Dataset: OfficialSpectrogramsMelAUG (GitHub, CesarMVergara/Lung-Sounds-Classification). Classes: crackle, crackle and wheeze, normal, wheeze.

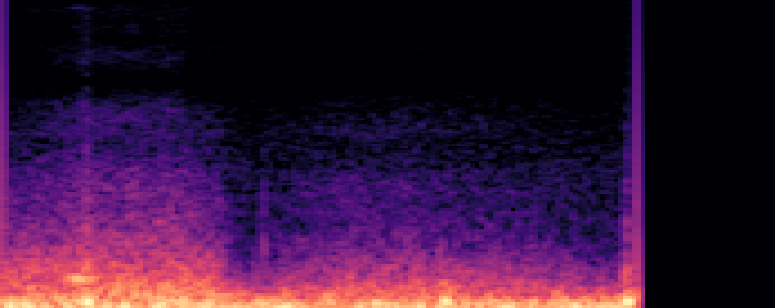
Label: wheeze

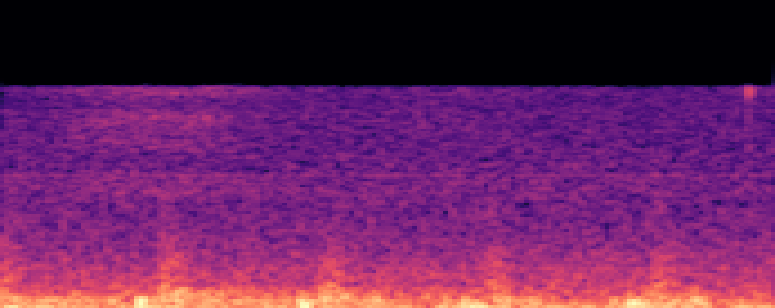
Label: normal

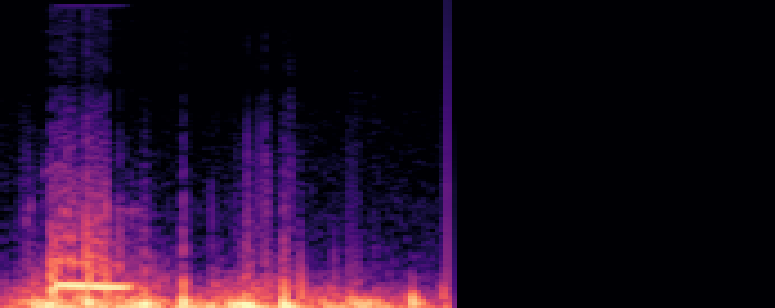
Label: crackle and wheeze

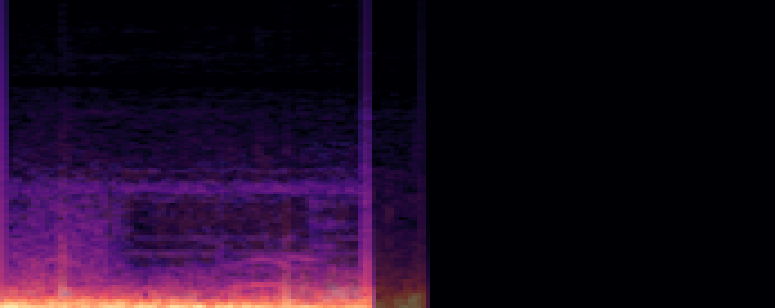
Label: crackle and wheeze

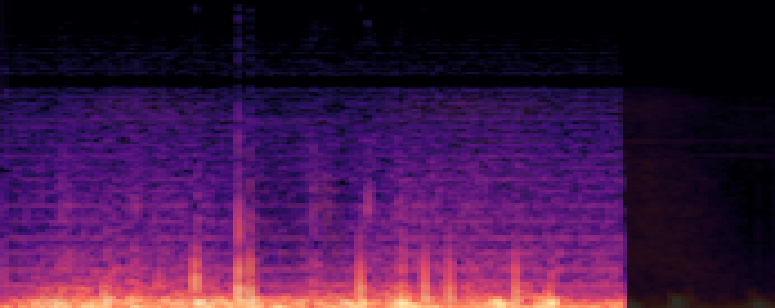
Label: crackle

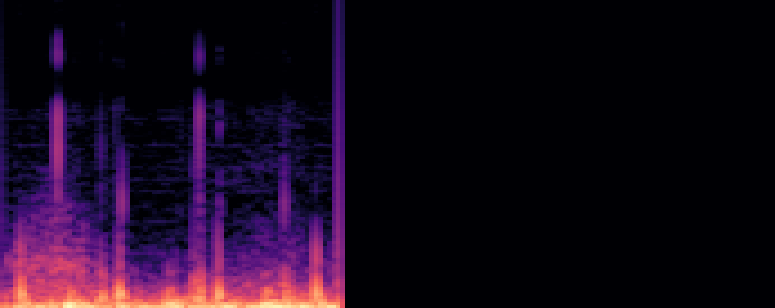
Label: normal
